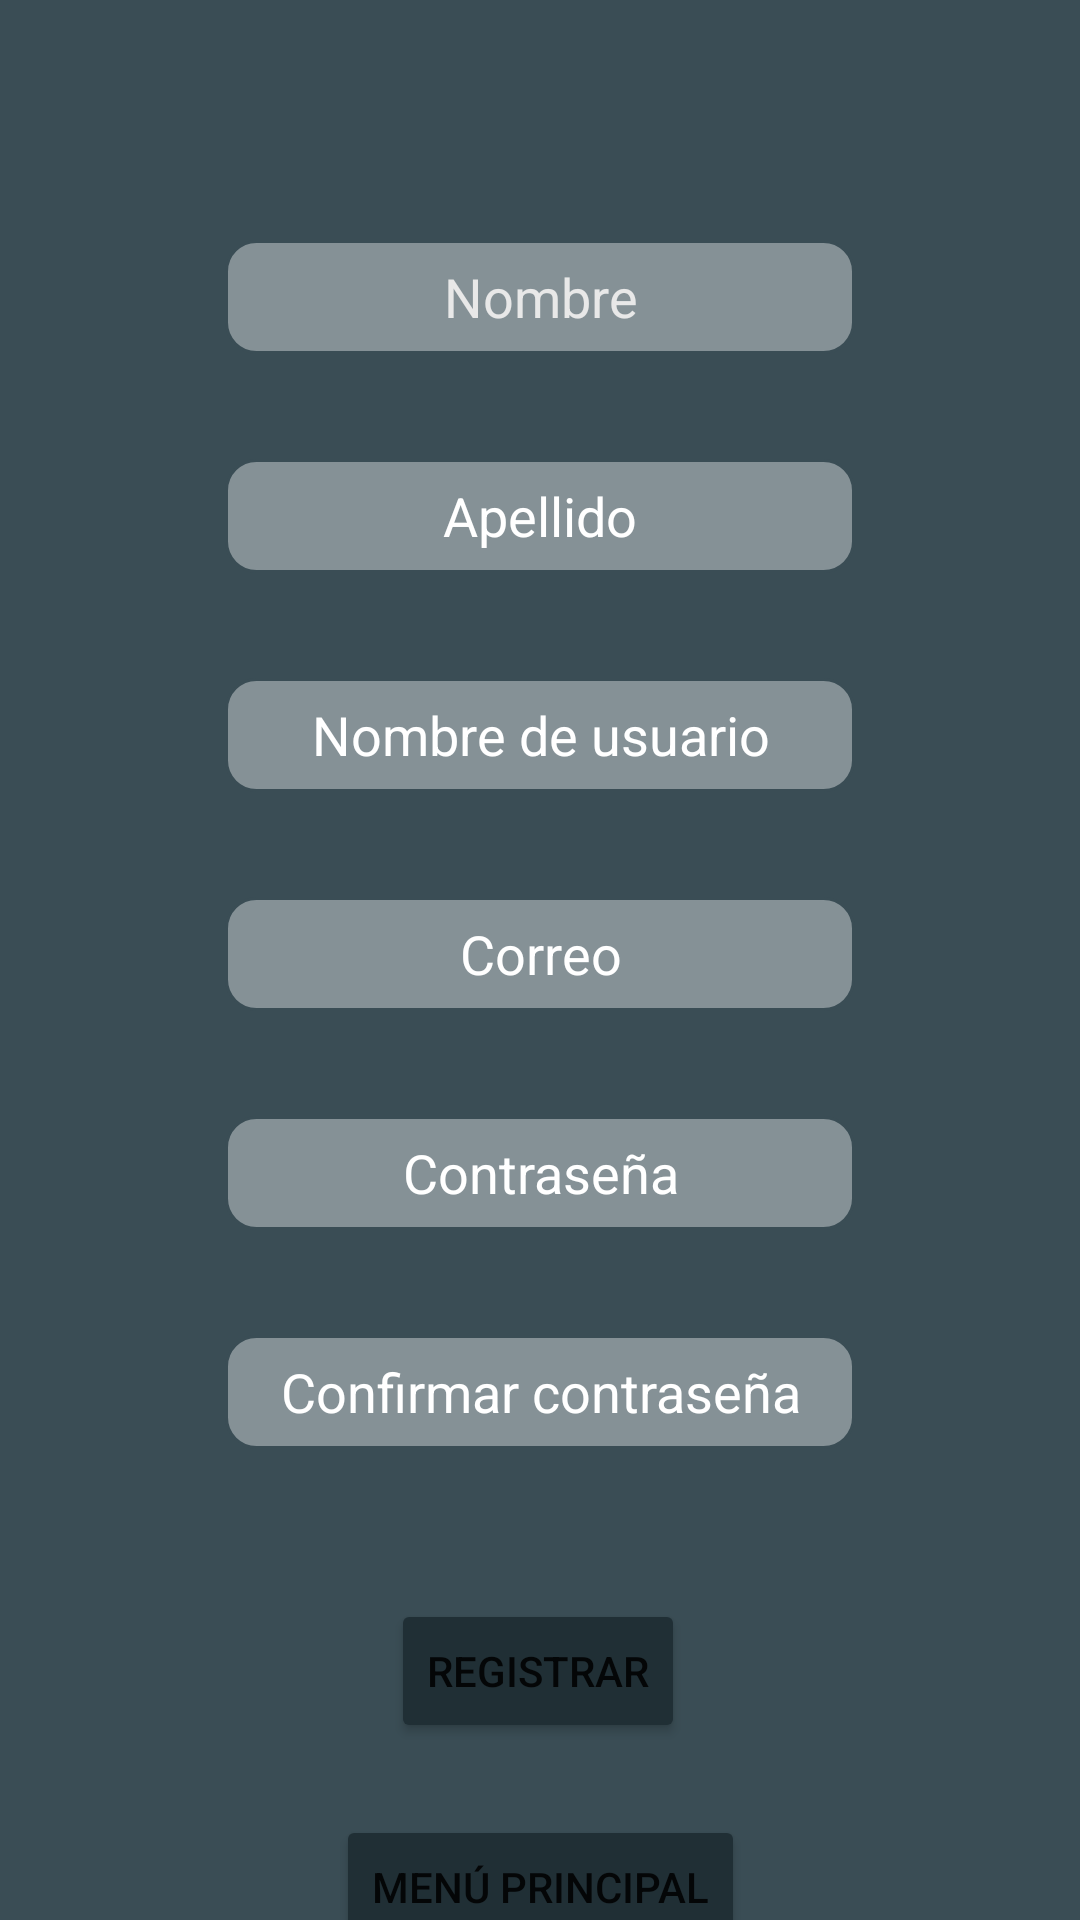

Android layout source for this screen:
<!-- AndroidManifest.xml: application theme Theme.ProyectoMoviles -->
<!-- res/layout/lyt_registro.xml -->
<?xml version="1.0" encoding="utf-8"?>
<androidx.constraintlayout.widget.ConstraintLayout xmlns:android="http://schemas.android.com/apk/res/android"
    xmlns:app="http://schemas.android.com/apk/res-auto"
    xmlns:tools="http://schemas.android.com/tools"
    android:layout_width="match_parent"
    android:layout_height="match_parent"
    tools:context=".controller.ControllerRegistro"
    android:background="#3A4D55">

    <EditText
        android:id="@+id/edtNom"
        android:layout_width="wrap_content"
        android:layout_height="38dp"
        android:layout_marginStart="32dp"
        android:layout_marginTop="80dp"
        android:layout_marginEnd="32dp"
        android:background="@drawable/style_button"
        android:ems="10"
        android:gravity="center"
        android:hint="Nombre"
        android:inputType="textPersonName"
        android:textColorHint="#E8E8E8"
        app:layout_constraintEnd_toEndOf="parent"
        app:layout_constraintStart_toStartOf="parent"
        app:layout_constraintTop_toTopOf="parent"
        tools:ignore="TouchTargetSizeCheck" />

    <EditText
        android:id="@+id/edtApe"
        android:layout_width="wrap_content"
        android:layout_height="38dp"
        android:layout_marginStart="32dp"
        android:layout_marginTop="35dp"
        android:layout_marginEnd="32dp"
        android:background="@drawable/style_button"
        android:ems="10"
        android:gravity="center"
        android:hint="Apellido"
        android:inputType="textPersonName"
        android:textColorHint="#FFFFFF"
        app:layout_constraintEnd_toEndOf="parent"
        app:layout_constraintStart_toStartOf="parent"
        app:layout_constraintTop_toBottomOf="@+id/edtNom"
        tools:ignore="TouchTargetSizeCheck" />

    <EditText
        android:id="@+id/edtUsu"
        android:layout_width="wrap_content"
        android:layout_height="38dp"
        android:layout_marginStart="32dp"
        android:layout_marginTop="35dp"
        android:layout_marginEnd="32dp"
        android:background="@drawable/style_button"
        android:ems="10"
        android:gravity="center"
        android:hint="Nombre de usuario"
        android:inputType="textPersonName"
        android:textColorHint="#FFFFFF"
        app:layout_constraintEnd_toEndOf="parent"
        app:layout_constraintStart_toStartOf="parent"
        app:layout_constraintTop_toBottomOf="@+id/edtApe"
        tools:ignore="TouchTargetSizeCheck" />

    <EditText
        android:id="@+id/edtCorreo"
        android:layout_width="wrap_content"
        android:layout_height="38dp"
        android:layout_marginStart="32dp"
        android:layout_marginTop="35dp"
        android:layout_marginEnd="32dp"
        android:background="@drawable/style_button"
        android:ems="10"
        android:gravity="center"
        android:hint="Correo"
        android:inputType="textPersonName"
        android:textColorHint="#FFFFFF"
        app:layout_constraintEnd_toEndOf="parent"
        app:layout_constraintStart_toStartOf="parent"
        app:layout_constraintTop_toBottomOf="@+id/edtUsu"
        tools:ignore="TouchTargetSizeCheck" />

    <EditText
        android:id="@+id/edtContraseña"
        android:layout_width="wrap_content"
        android:layout_height="38dp"
        android:layout_marginStart="32dp"
        android:layout_marginTop="35dp"
        android:layout_marginEnd="32dp"
        android:background="@drawable/style_button"
        android:ems="10"
        android:gravity="center"
        android:hint="Contraseña"
        android:inputType="textPassword"
        android:textColorHint="#FFFFFF"
        app:layout_constraintEnd_toEndOf="parent"
        app:layout_constraintStart_toStartOf="parent"
        app:layout_constraintTop_toBottomOf="@+id/edtCorreo"
        tools:ignore="TouchTargetSizeCheck" />

    <Button
        android:id="@+id/btnRegistrar"
        android:layout_width="wrap_content"
        android:layout_height="wrap_content"
        android:layout_marginStart="32dp"
        android:layout_marginTop="50dp"
        android:layout_marginEnd="32dp"
        android:backgroundTint="#202F35"
        android:onClick="registrarUsuario"
        android:text="Registrar"
        app:icon="?attr/actionModePasteDrawable"
        app:layout_constraintEnd_toEndOf="parent"
        app:layout_constraintHorizontal_bias="0.497"
        app:layout_constraintStart_toStartOf="parent"
        app:layout_constraintTop_toBottomOf="@+id/edtConfirmar" />

    <EditText
        android:id="@+id/edtConfirmar"
        android:layout_width="wrap_content"
        android:layout_height="38dp"
        android:layout_marginStart="32dp"
        android:layout_marginTop="35dp"
        android:layout_marginEnd="32dp"
        android:background="@drawable/style_button"
        android:ems="10"
        android:gravity="center"
        android:hint="Confirmar contraseña"
        android:inputType="textPassword"
        android:textColorHint="#FFFFFF"
        app:layout_constraintEnd_toEndOf="parent"
        app:layout_constraintStart_toStartOf="parent"
        app:layout_constraintTop_toBottomOf="@+id/edtContraseña"
        tools:ignore="TouchTargetSizeCheck" />

    <Button
        android:id="@+id/btnMenuPrincipal"
        android:layout_width="wrap_content"
        android:layout_height="wrap_content"
        android:layout_marginStart="32dp"
        android:layout_marginTop="24dp"
        android:layout_marginEnd="32dp"
        android:backgroundTint="#202F35"
        android:onClick="menuPrincipal"
        android:text="Menú Principal"
        app:icon="@drawable/home"
        app:layout_constraintEnd_toEndOf="parent"
        app:layout_constraintStart_toStartOf="parent"
        app:layout_constraintTop_toBottomOf="@+id/btnRegistrar" />

</androidx.constraintlayout.widget.ConstraintLayout>
<!-- resources referenced by this layout -->
<resources>
  <!-- drawable home: png bitmap (drawable, 2251 bytes) -->
  <!-- drawable style_button (drawable) -->
  <?xml version="1.0" encoding="utf-8"?>
  <selector xmlns:android="http://schemas.android.com/apk/res/android">
      <item>
          <shape android:shape="rectangle">
              <solid android:color="@color/material_on_primary_disabled"/>
              <corners android:radius="10dp"/>
              <stroke android:color="#3A4D55" android:width="1dp"/>
          </shape>
      </item>
  </selector>
  <style name="Theme.ProyectoMoviles" parent="Theme.MaterialComponents.DayNight.DarkActionBar">
          
          <item name="colorPrimary">#3A4D55</item>
          <item name="colorPrimaryVariant">#202F35</item>
          <item name="colorOnPrimary">@color/white</item>
          
          <item name="colorSecondary">#2699CA</item>
          <item name="colorSecondaryVariant">#082F40</item>
          <item name="colorOnSecondary">@color/black</item>
          
          <item name="android:statusBarColor" tools:targetApi="l">?attr/colorPrimaryVariant</item>
          
      </style>
  <!-- not gathered from this repository: default colours our renderer supplied (Android Studio template values) -->
  <color name="black">#FF000000</color>
  <color name="white">#FFFFFFFF</color>
</resources>
